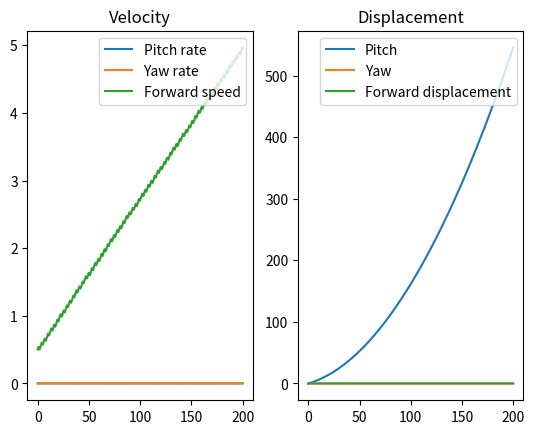
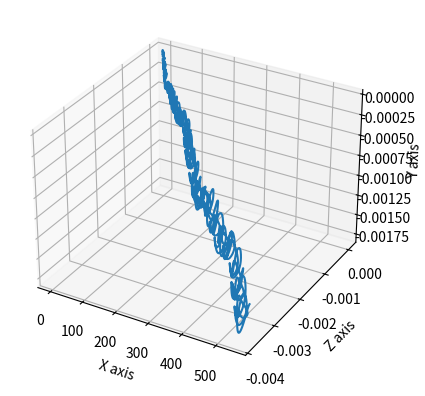

The script that saved these images, in order:
import matplotlib.pyplot as plt
import numpy as np
import math
from random import randint

# U = (pitch rate, yaw rate, forward speed)


# individual pilot decision for thrust mode
def decision(direction, currentVelocity, targetVelocity, B):
    if currentVelocity[direction] <= targetVelocity[direction]:
        B[direction] = False
    else:
        B[direction] = True
    return B


# pitch, yaw and forward displacement in time step dt is converted to cartesian coordinates
def cartesian(dtDisplacement):
    x = math.cos(dtDisplacement[0]) * math.cos(dtDisplacement[1]) * dtDisplacement[2]
    y = math.cos(dtDisplacement[0]) * math.sin(dtDisplacement[1]) * dtDisplacement[2]
    z = math.sin(dtDisplacement[0]) * dtDisplacement[2]
    return x, y, z


# program runs for 'hours' number of hours in 'steps' number of steps of size 'dt'
def runsimulation():
    hours = 200  # hours until landing
    dt = 0.1  # time step size (hours)
    steps = int(hours / dt)  # how many time steps occur
    targetVelocity = np.array([0, 0])  # desired pitch and yaw rates
    currentVelocity = np.array([0, 0, 0.5])      # current pitch and yaw rates
    currentDisplacement = [0, 0, 0]  # initial displacement in cartesian form
    B = [False, False]
    time = [0]  # initial time
    timeIn = [0, 0, 0, 0]  # record time in each thruster mode ([(0,0), (0,1), (1,0), (1,1)])
    listCurrentVel = [currentVelocity]  # array of velocities
    displacement = [currentDisplacement]  # array of displacements
    xVals = [currentDisplacement[0]]
    yVals = [currentDisplacement[1]]
    zVals = [currentDisplacement[2]]
    decision(0, currentVelocity, targetVelocity, B)  # pilots initial decisions
    decision(1, currentVelocity, targetVelocity, B)

    # angular overshoot around target pitch and yaw rates at which pilots make decisions
    overshoot = [0.001, 0.001]

    thrust1 = np.array([0.001, 0.002, 0.06])
    thrust2 = np.array([0.0015, -0.006, 0.02])
    thrust3 = np.array([-0.002, 0.001, -0.03])
    thrust4 = np.array([-0.002, -0.003, -0.02])

    for t in np.linspace(dt, hours, steps):
        time.append(t)

        if abs(currentVelocity[0] - targetVelocity[0]) >= overshoot[0]:
            B = decision(0, currentVelocity, targetVelocity, B)

        if abs(currentVelocity[1] - targetVelocity[1]) >= overshoot[1]:
            B = decision(1, currentVelocity, targetVelocity, B)

        if B == [False, False]:
            thrust = thrust1
            timeIn[0] += 1
        elif B == [False, True]:
            thrust = thrust2
            timeIn[1] += 1
        elif B == [True, False]:
            thrust = thrust3
            timeIn[2] += 1
        else:
            thrust = thrust4
            timeIn[3] += 1

        currentVelocity = currentVelocity + (dt * thrust)  # update rocket's velocity
        dtDisplacement = currentVelocity * dt
        dtDisplacement = np.array(cartesian(dtDisplacement))
        currentDisplacement = currentDisplacement + dtDisplacement

        xVals.append(currentDisplacement[0])
        yVals.append(currentDisplacement[1])
        zVals.append(currentDisplacement[2])

        displacement.append(currentDisplacement)
        listCurrentVel.append(currentVelocity)

    print(timeIn)
    fig1, ax2d = plt.subplots(1, 2)
    ax2d[0].plot(time, listCurrentVel)
    ax2d[0].legend(("Pitch rate", "Yaw rate", "Forward speed"), loc="upper right")
    ax2d[0].set_title('Velocity')
    ax2d[1].plot(time, displacement)
    ax2d[1].legend(("Pitch", "Yaw", "Forward displacement"), loc="upper right")
    ax2d[1].set_title('Displacement')

    fig2 = plt.figure()
    ax3d = plt.axes(projection="3d")
    ax3d.plot3D(xVals, zVals, yVals)
    ax3d.set_xlabel('X axis')
    ax3d.set_ylabel('Z axis')
    ax3d.set_zlabel('Y axis')

    plt.show()

runsimulation()
